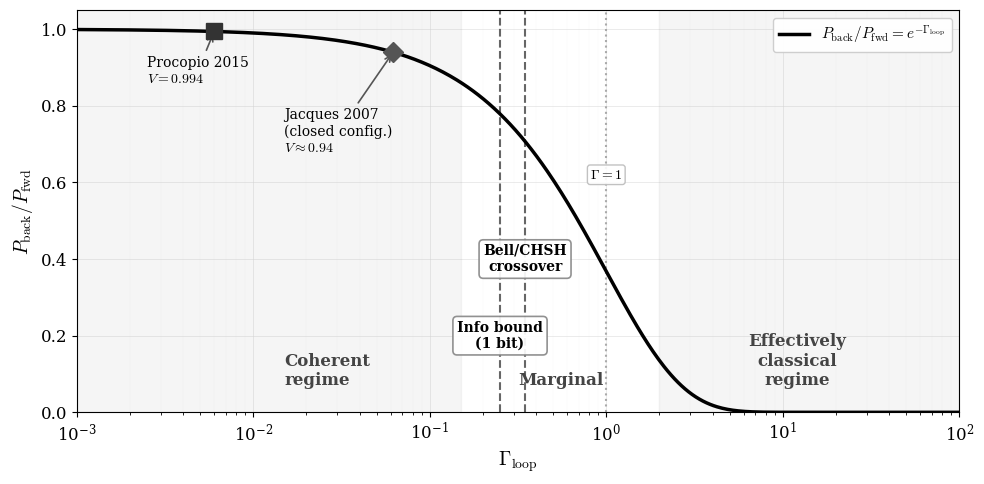

Python code for this plot: (Note: this script raises an exception after producing the figure.)
"""
ECT Γ_loop crossover map — log-scale grayscale, clean layout
v4: labels below, data labels shifted left, grid added
"""
import matplotlib; matplotlib.use('Agg')
import matplotlib.pyplot as plt
import numpy as np
import os

plt.rcParams.update({
    'font.family': 'serif', 'font.size': 12, 'mathtext.fontset': 'cm',
})

fig, ax = plt.subplots(figsize=(10, 5))

G = np.logspace(-3, 2, 500)
P = np.exp(-G)
ax.plot(G, P, 'k-', lw=2.5, zorder=10,
        label=r'$P_{\rm back}/P_{\rm fwd}=e^{-\Gamma_{\rm loop}}$')

# Regime shading (grayscale)
ax.axvspan(1e-3, 0.15, alpha=0.08, color='#888')
ax.axvspan(2.0, 100, alpha=0.08, color='#888')

# Regime labels — BOTTOM of graph, large bold
ax.text(0.015, 0.06, 'Coherent\nregime', fontsize=12, fontweight='bold',
        va='bottom', ha='left', color='#444')
ax.text(0.55, 0.06, 'Marginal', fontsize=12, fontweight='bold',
        va='bottom', ha='center', color='#444')
ax.text(12, 0.06, 'Effectively\nclassical\nregime', fontsize=12, fontweight='bold',
        va='bottom', ha='center', color='#444')

# Data points
ax.plot(0.006, np.exp(-0.006), 's', ms=11, color='#333', zorder=12)
ax.annotate('Procopio 2015\n$V=0.994$', xy=(0.006, np.exp(-0.006)),
            xytext=(0.0025, 0.86), fontsize=10, ha='left',
            arrowprops=dict(arrowstyle='->', lw=1.2, color='#555'))

ax.plot(0.062, np.exp(-0.062), 'D', ms=10, color='#555', zorder=12)
ax.annotate('Jacques 2007\n(closed config.)\n$V\\approx 0.94$',
            xy=(0.062, np.exp(-0.062)), xytext=(0.015, 0.68),
            fontsize=10, ha='left',
            arrowprops=dict(arrowstyle='->', lw=1.2, color='#555'))

# Theory thresholds
ax.axvline(0.25, color='#666', ls='--', lw=1.5)
ax.axvline(np.log(np.sqrt(2)), color='#666', ls='--', lw=1.5)
ax.axvline(1.0, color='#aaa', ls=':', lw=1.5)

# Boxed annotations — spread apart
bbox = dict(boxstyle='round,pad=0.3', facecolor='white', edgecolor='#888',
            alpha=0.92, lw=1.2)
ax.text(np.log(np.sqrt(2)), 0.40, 'Bell/CHSH\ncrossover', fontsize=10,
        ha='center', va='center', fontweight='bold', bbox=bbox)
ax.text(0.25, 0.20, 'Info bound\n(1 bit)', fontsize=10,
        ha='center', va='center', fontweight='bold', bbox=bbox)
ax.text(1.0, 0.62, r'$\Gamma=1$', fontsize=10,
        ha='center', va='center', bbox=dict(boxstyle='round,pad=0.2',
        facecolor='white', edgecolor='#bbb', alpha=0.9, lw=1.0))

# Grid (subtle)
ax.grid(True, which='major', color='#ddd', lw=0.6, alpha=0.7)
ax.grid(True, which='minor', color='#eee', lw=0.3, alpha=0.5)
ax.set_axisbelow(True)

ax.set_xscale('log')
ax.set_xlabel(r'$\Gamma_{\rm loop}$', fontsize=14)
ax.set_ylabel(r'$P_{\rm back}/P_{\rm fwd}$', fontsize=14)
ax.set_xlim(1e-3, 100)
ax.set_ylim(0, 1.05)
ax.legend(loc='upper right', fontsize=11, framealpha=0.95)

fig.tight_layout()
out = os.path.join(os.path.dirname(os.path.abspath(__file__)), '..', 'figures')
fig.savefig(os.path.join(out, 'fig_gamma_crossover.pdf'), bbox_inches='tight')
fig.savefig(os.path.join(out, 'fig_gamma_crossover.png'), dpi=300, bbox_inches='tight')
plt.close()
print("fig_gamma_crossover OK")
